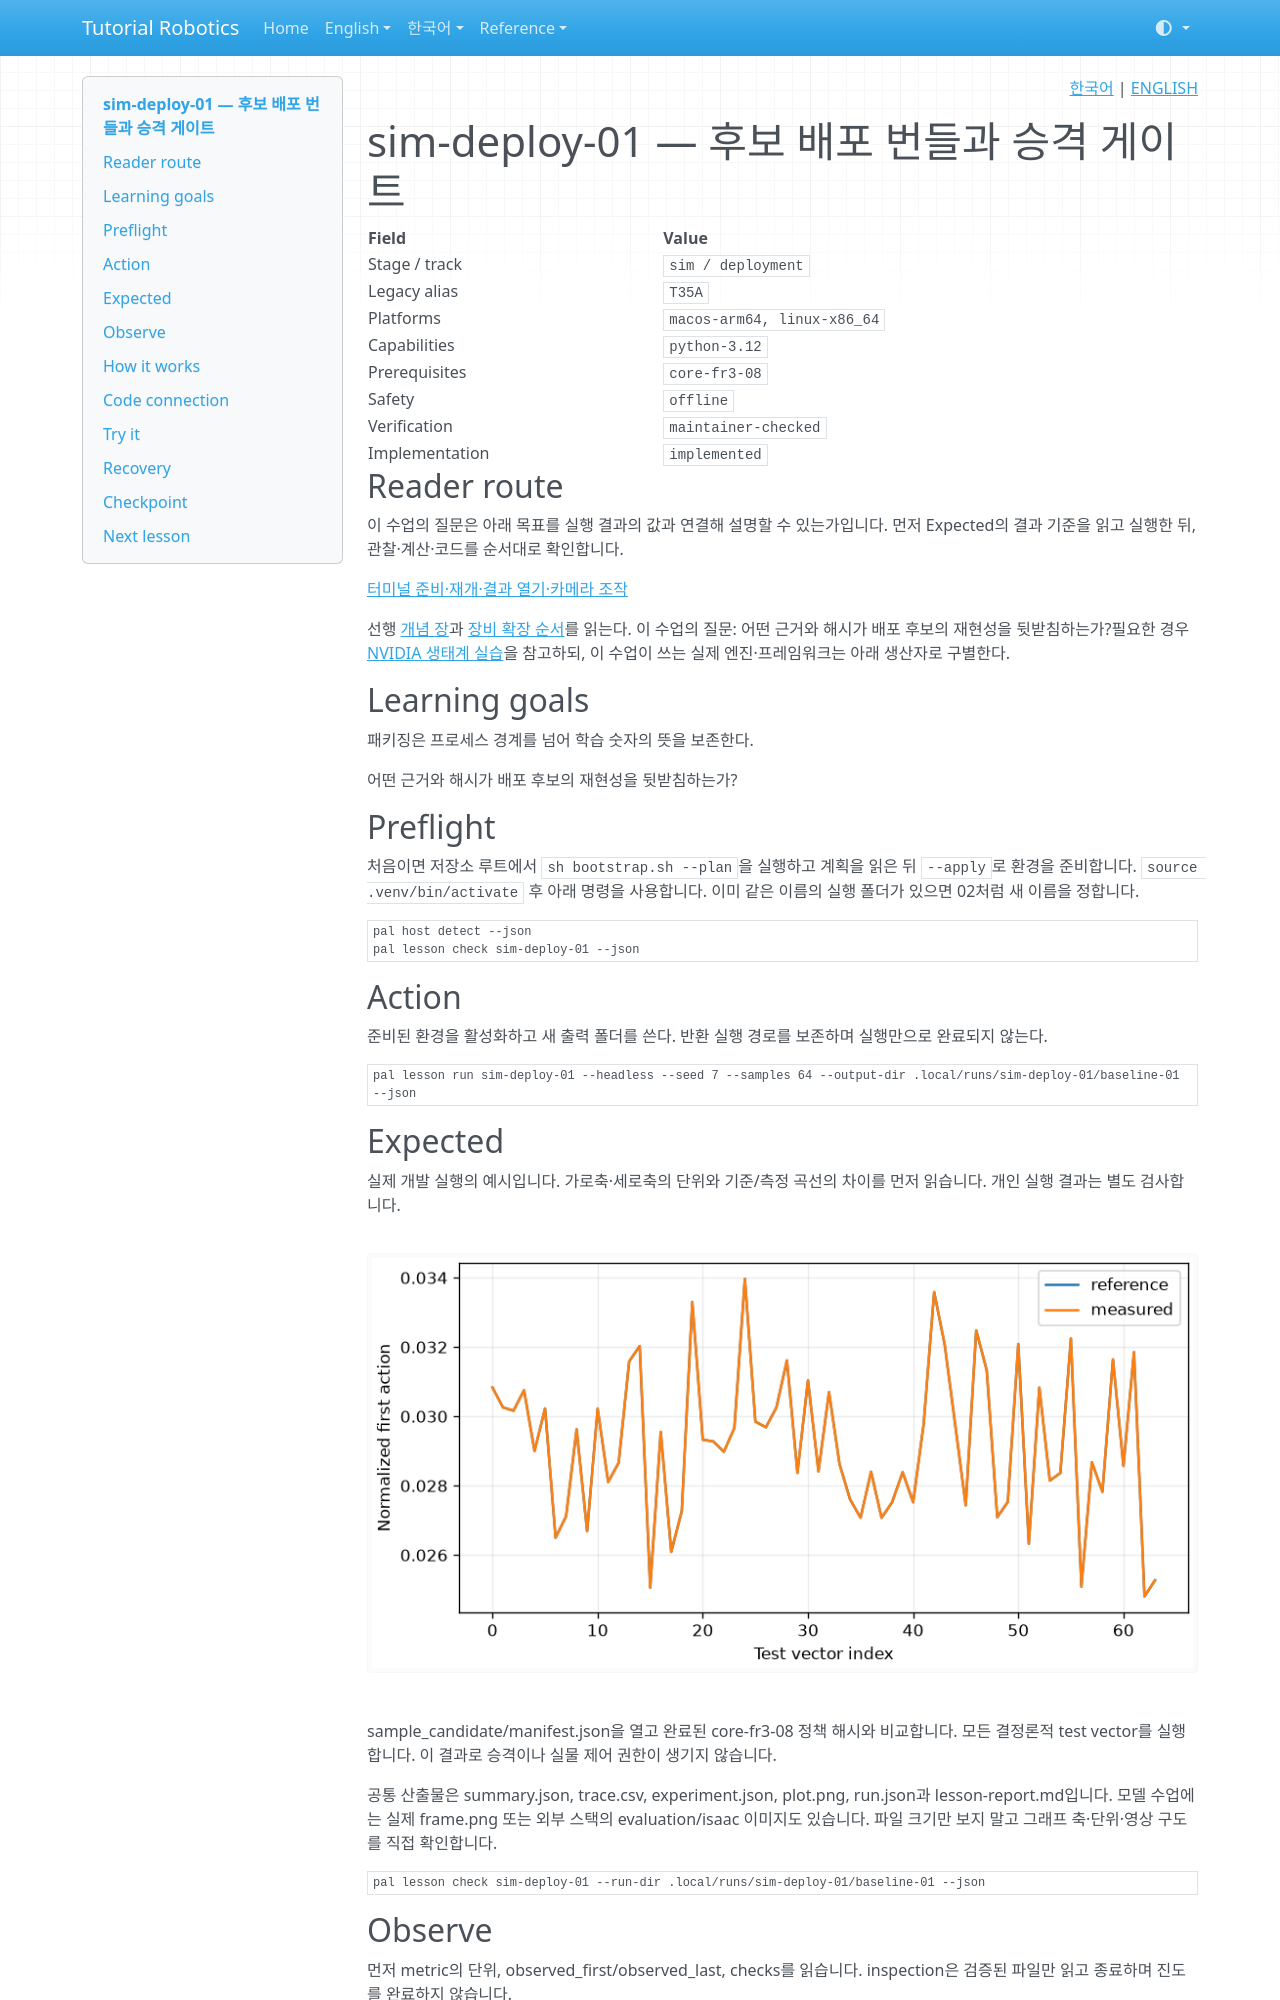

repository: terryum/tutorial-robotics · page: ko/lessons/sim-deploy-01/index.html · generator: mkdocs

<!-- pal:language:start -->
<p align="right">
  <a href="sim-deploy-01.md" lang="ko">한국어</a> | <a href="../../en/lessons/sim-deploy-01.md" lang="en">ENGLISH</a>
</p>
<!-- pal:language:end -->

# sim-deploy-01 — 후보 배포 번들과 승격 게이트

<!-- pal:metadata:start -->
| Field | Value |
|---|---|
| Stage / track | `sim / deployment` |
| Legacy alias | `T35A` |
| Platforms | `macos-arm64, linux-x86_64` |
| Capabilities | `python-3.12` |
| Prerequisites | `core-fr3-08` |
| Safety | `offline` |
| Verification | `maintainer-checked` |
| Implementation | `implemented` |
<!-- pal:metadata:end -->

## Reader route

이 수업의 질문은 아래 목표를 실행 결과의 값과 연결해 설명할 수 있는가입니다. 먼저 Expected의 결과 기준을 읽고 실행한 뒤, 관찰·계산·코드를 순서대로 확인합니다.

[터미널 준비·재개·결과 열기·카메라 조작](../READER_GUIDE.md)

선행 [개념 장](../concepts/deployment-hardware.md)과 [장비 확장 순서](../equipment-stages.md)를 읽는다. 이 수업의 질문: 어떤 근거와 해시가 배포 후보의 재현성을 뒷받침하는가?필요한 경우 [NVIDIA 생태계 실습](../nvidia-ecosystem.md)을 참고하되, 이 수업이 쓰는 실제 엔진·프레임워크는 아래 생산자로 구별한다.

## Learning goals

패키징은 프로세스 경계를 넘어 학습 숫자의 뜻을 보존한다.

어떤 근거와 해시가 배포 후보의 재현성을 뒷받침하는가?

## Preflight

처음이면 저장소 루트에서 `sh bootstrap.sh --plan`을 실행하고 계획을 읽은 뒤 `--apply`로 환경을 준비합니다. `source .venv/bin/activate` 후 아래 명령을 사용합니다. 이미 같은 이름의 실행 폴더가 있으면 02처럼 새 이름을 정합니다.

```bash
pal host detect --json
pal lesson check sim-deploy-01 --json
```

## Action

준비된 환경을 활성화하고 새 출력 폴더를 쓴다. 반환 실행 경로를 보존하며 실행만으로 완료되지 않는다.

```bash
pal lesson run sim-deploy-01 --headless --seed 7 --samples 64 --output-dir .local/runs/sim-deploy-01/baseline-01 --json
```

## Expected

실제 개발 실행의 예시입니다. 가로축·세로축의 단위와 기준/측정 곡선의 차이를 먼저 읽습니다. 개인 실행 결과는 별도 검사합니다.

![sim-deploy-01 measured plot](../../assets/examples/sim-deploy-01-plot.png)

sample_candidate/manifest.json을 열고 완료된 core-fr3-08 정책 해시와 비교합니다. 모든 결정론적 test vector를 실행합니다. 이 결과로 승격이나 실물 제어 권한이 생기지 않습니다.

공통 산출물은 summary.json, trace.csv, experiment.json, plot.png, run.json과 lesson-report.md입니다. 모델 수업에는 실제 frame.png 또는 외부 스택의 evaluation/isaac 이미지도 있습니다. 파일 크기만 보지 말고 그래프 축·단위·영상 구도를 직접 확인합니다.

```bash
pal lesson check sim-deploy-01 --run-dir .local/runs/sim-deploy-01/baseline-01 --json
```

## Observe

먼저 metric의 단위, observed_first/observed_last, checks를 읽습니다. inspection은 검증된 파일만 읽고 종료하며 진도를 완료하지 않습니다.

```bash
pal lesson inspect sim-deploy-01 --run-dir .local/runs/sim-deploy-01/baseline-01 --json
```

Mac 결과 그래프 열기(창을 닫아도 실행 기록은 유지됩니다):

```bash
open .local/runs/sim-deploy-01/baseline-01/plot.png
```

다른 OS의 파일 관리자에서는 같은 PNG를 엽니다. 원시 수치는 아래 JSON에 있습니다.

```bash
python -m json.tool .local/runs/sim-deploy-01/baseline-01/experiment.json
```
